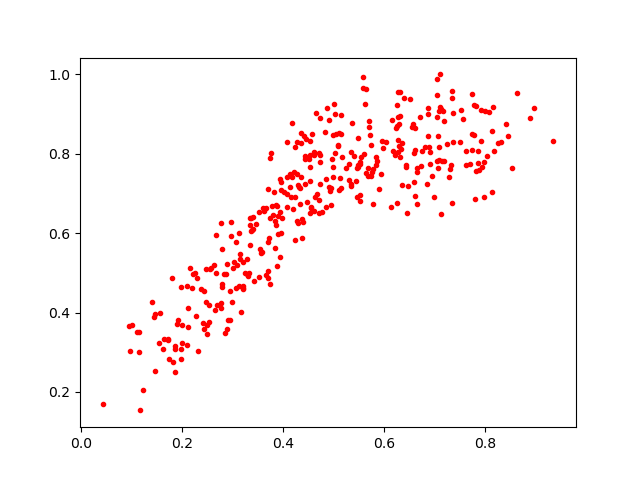

The file beside this chart, header and first rows:
0.8451485, 0.84381706
0.7078, 0.9073
0.6307, 0.9549
0.2704, 0.4202
0.7735, 0.81
0.5485, 0.8387
0.2307, 0.4874
0.3257, 0.4997
0.5162, 0.7919
0.5868, 0.782
0.6601, 0.6936
0.7913, 0.9114
0.5532, 0.7795
0.4725, 0.8894
0.6646, 0.7633
0.6267, 0.8045
0.7041, 0.7807
0.2971, 0.593
0.3789, 0.6685
0.355, 0.5591
0.5112, 0.7086
0.3719, 0.5879
0.6509, 0.9393
0.4168, 0.6918
0.6955, 0.745
0.4823, 0.8553
0.3476, 0.6232
0.782, 0.9204
0.4269, 0.8297
0.3124, 0.4662
0.8883, 0.889
0.7352, 0.8303
0.394, 0.7361
0.2879, 0.4982
0.2905, 0.3809
0.1443, 0.3894
0.5313, 0.7738
0.3026, 0.5275
0.4527, 0.7974
0.4316, 0.7159
0.6249, 0.9228
0.6238, 0.866
0.1636, 0.3085
0.4192, 0.6611
0.2468, 0.4271
0.4613, 0.7966
0.685, 0.7227
0.7144, 0.7827
0.4287, 0.63
0.2646, 0.4067
0.6582, 0.8013
0.1012, 0.3682
0.2796, 0.4721
0.1548, 0.3231
0.4479, 0.6797
0.4528, 0.6519
0.4371, 0.5883
0.8143, 0.8574
0.5154, 0.849
0.4704, 0.8028
0.2547, 0.4199
... 321 more rows
